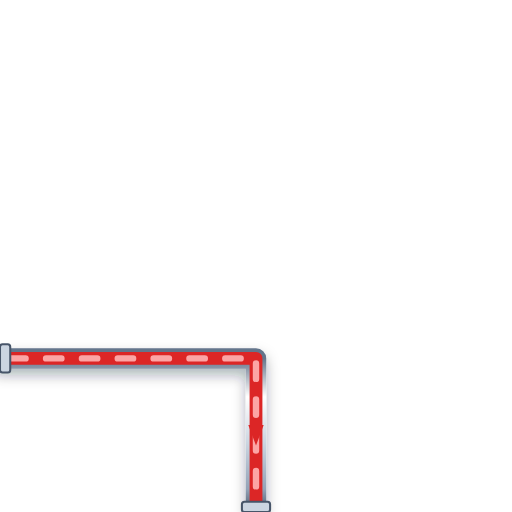
t = 0.00 s
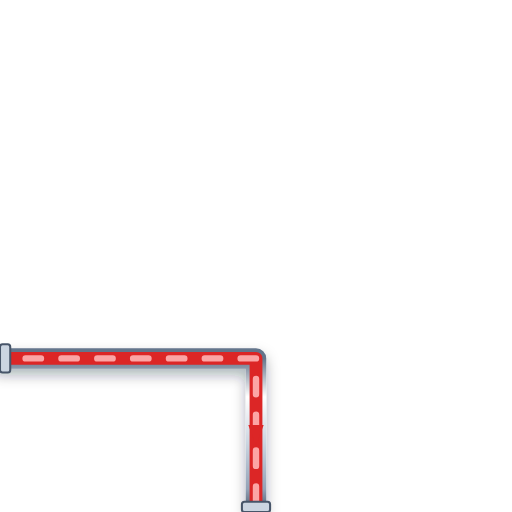
t = 0.20 s
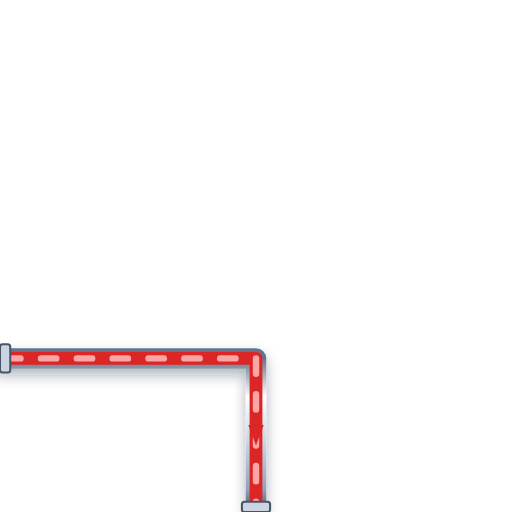
t = 0.40 s
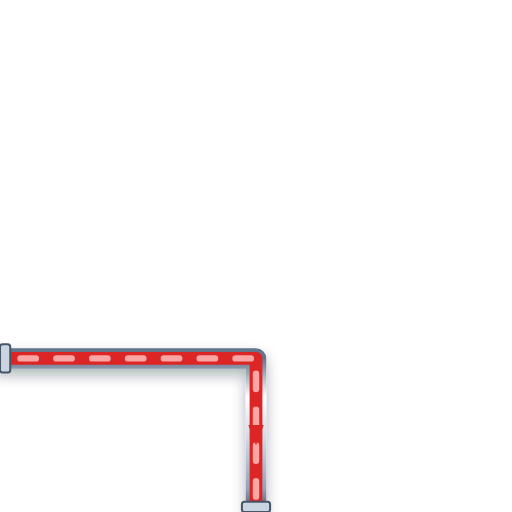
t = 0.60 s

The animated SVG that drew these frames (rendered in a browser with its animation timeline set to each time). Animation: 1 CSS @keyframes rule; one cycle of 0.80 s, repeats indefinitely.

<svg xmlns="http://www.w3.org/2000/svg" viewBox="0 0 200 200" width="200" height="200">
  <defs>
    <style>
      @keyframes p-flow-anim {
        from { stroke-dashoffset: 24; } to { stroke-dashoffset: 0; }
      }
      .anim-p-flow {
        stroke-dasharray: 6 8;
        animation: p-flow-anim 0.8s linear infinite;
      }
    </style>
    <filter id="ssPipeShadow" x="-15%" y="-15%" width="130%" height="130%">
      <feDropShadow dx="0" dy="2.5" stdDeviation="2.5" flood-color="#0f172a" flood-opacity="0.32" />
    </filter>
    <linearGradient id="ssPipeGradH" x1="0%" y1="0%" x2="0%" y2="100%">
      <stop offset="0%" stop-color="#64748b" /><stop offset="25%" stop-color="#ffffff" />
      <stop offset="55%" stop-color="#cbd5e1" /><stop offset="85%" stop-color="#94a3b8" /><stop offset="100%" stop-color="#475569" />
    </linearGradient>
  </defs>

  <!-- Stainless Steel 316 Outer Casing (8px with 3D Drop Shadow) -->
  <path d="M 0 140 L 100 140 L 100 200" stroke="url(#ssPipeGradH)" stroke-width="8" fill="none" stroke-linecap="round" stroke-linejoin="round" filter="url(#ssPipeShadow)"/>

  <!-- Process Fluid Core (5px) -->
  <path d="M 0 140 L 100 140 L 100 200" stroke="#DC2626" stroke-width="5" fill="none" stroke-linecap="round" stroke-linejoin="round"/>

  <!-- Animated Fluid Flow Stream Dashes (2.5px) -->
  <path d="M 0 140 L 100 140 L 100 200" stroke="#FCA5A5" stroke-width="2.5" fill="none" stroke-linejoin="round" stroke-linecap="round" class="anim-p-flow"/>

  <!-- Directional Flow Arrow -->
  <polygon points="97,166 100,174 103,166" fill="#DC2626" />

  <!-- ANSI Flange Connection Collars -->
  <rect x="0" y="134.5" width="4" height="11" rx="1" fill="#cbd5e1" stroke="#475569" stroke-width="0.8"/>
  <rect x="94.5" y="196" width="11" height="4" rx="1" fill="#cbd5e1" stroke="#475569" stroke-width="0.8"/>
</svg>
